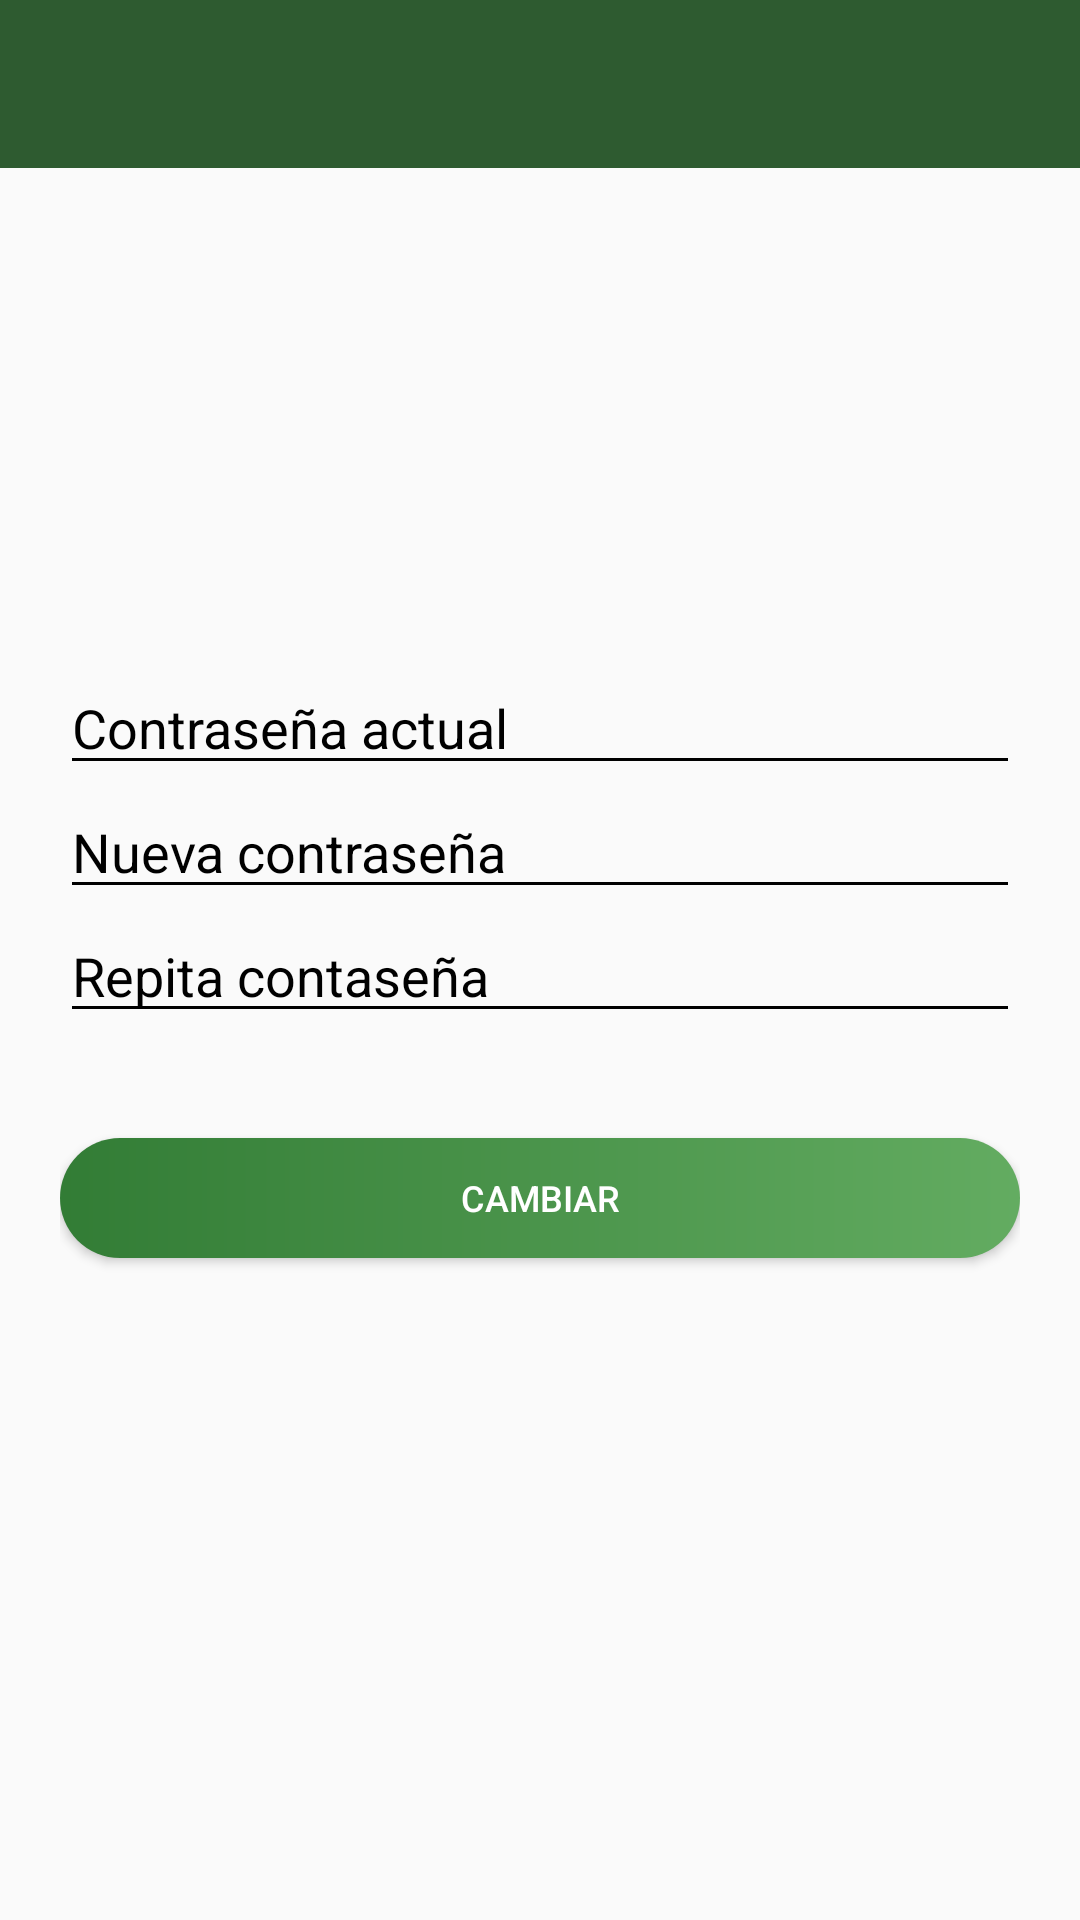

Android layout source for this screen:
<!-- AndroidManifest.xml: activity theme Theme.AppCompat.Light.NoActionBar -->
<!-- res/layout/activity_password.xml -->
<?xml version="1.0" encoding="utf-8"?>
<androidx.constraintlayout.widget.ConstraintLayout xmlns:android="http://schemas.android.com/apk/res/android"
    xmlns:app="http://schemas.android.com/apk/res-auto"
    xmlns:tools="http://schemas.android.com/tools"
    android:layout_width="match_parent"
    android:layout_height="match_parent"
    tools:context=".PasswordActivity">
    <include layout="@layout/action_bar_toolbar"/>
    <LinearLayout
        android:orientation="vertical"
        android:layout_width="match_parent"
        android:layout_height="match_parent"
        >
        <ScrollView
            android:layout_width="match_parent"
            android:layout_height="match_parent"
            android:fillViewport="true">

            <LinearLayout
                android:layout_width="match_parent"
                android:layout_height="match_parent"
                android:gravity="center"
                android:orientation="vertical"
                android:padding="20dp"
                >

                <EditText
                    android:id="@+id/et_currentpass"
                    android:layout_width="match_parent"
                    android:layout_height="wrap_content"
                    android:backgroundTint="#000"
                    android:hint="Contraseña actual"
                    android:inputType="textPassword"
                    android:textColor="#000"

                    android:textColorHint="#000" />
                <EditText
                    android:id="@+id/et_newpass1"
                    android:layout_width="match_parent"
                    android:layout_height="wrap_content"
                    android:backgroundTint="#000"
                    android:hint="Nueva contraseña"
                    android:inputType="textPassword"
                    android:textColor="#000"
                    android:textColorHint="#000" />
                <EditText
                    android:id="@+id/et_newpass2"
                    android:layout_width="match_parent"
                    android:layout_height="wrap_content"
                    android:backgroundTint="#000"
                    android:hint="Repita contaseña"
                    android:inputType="textPassword"
                    android:textColor="#000"
                    android:textColorHint="#000" />

                <Button
                    android:id="@+id/btn_changepass"
                    android:layout_width="match_parent"
                    android:layout_height="40dp"
                    android:layout_marginTop="35dp"
                    android:background="@drawable/btn_round"
                    android:gravity="center"
                    android:paddingHorizontal="25dp"
                    android:textColor="@color/white"
                    android:text="Cambiar"
                    android:textSize="12dp" />
            </LinearLayout>

        </ScrollView>
    </LinearLayout>
</androidx.constraintlayout.widget.ConstraintLayout>
<!-- res/layout/action_bar_toolbar.xml (included above) -->
<?xml version="1.0" encoding="utf-8"?>
<com.google.android.material.appbar.AppBarLayout
    xmlns:android="http://schemas.android.com/apk/res/android"
    android:layout_width="match_parent"
    android:layout_height="wrap_content"
>
   <androidx.appcompat.widget.Toolbar
       android:id="@+id/toolbar"
       android:layout_width="match_parent"
       android:layout_height="wrap_content"
        android:background="#2E5B30"
       android:theme="@style/ToolbarTheme"/>

</com.google.android.material.appbar.AppBarLayout>
<!-- resources referenced by this layout -->
<resources>
  <color name="white">#FFFFFFFF</color>
  <!-- drawable btn_round (drawable) -->
  <?xml version="1.0" encoding="utf-8"?>
  <ripple xmlns:android="http://schemas.android.com/apk/res/android"
      android:color="#013108">
      <item android:id="@android:id/mask">
          <shape android:shape="rectangle">
              <solid android:color="#000" />
              <corners android:radius="25dp" />
          </shape>
      </item>
  
      <item android:id="@android:id/background">
          <shape android:shape="rectangle">
              <gradient
                  android:angle="360"
                  android:endColor="#63AC61"
                  android:startColor="#327C35"
                  android:type="linear" />
              <corners android:radius="25dp" />
          </shape>
      </item>
  </ripple>
  <style name="ToolbarTheme" parent="ThemeOverlay.AppCompat.ActionBar">
          <item name="colorControlNormal">@color/white</item>
          <item name="titleTextColor">@color/white</item>
      </style>
</resources>
